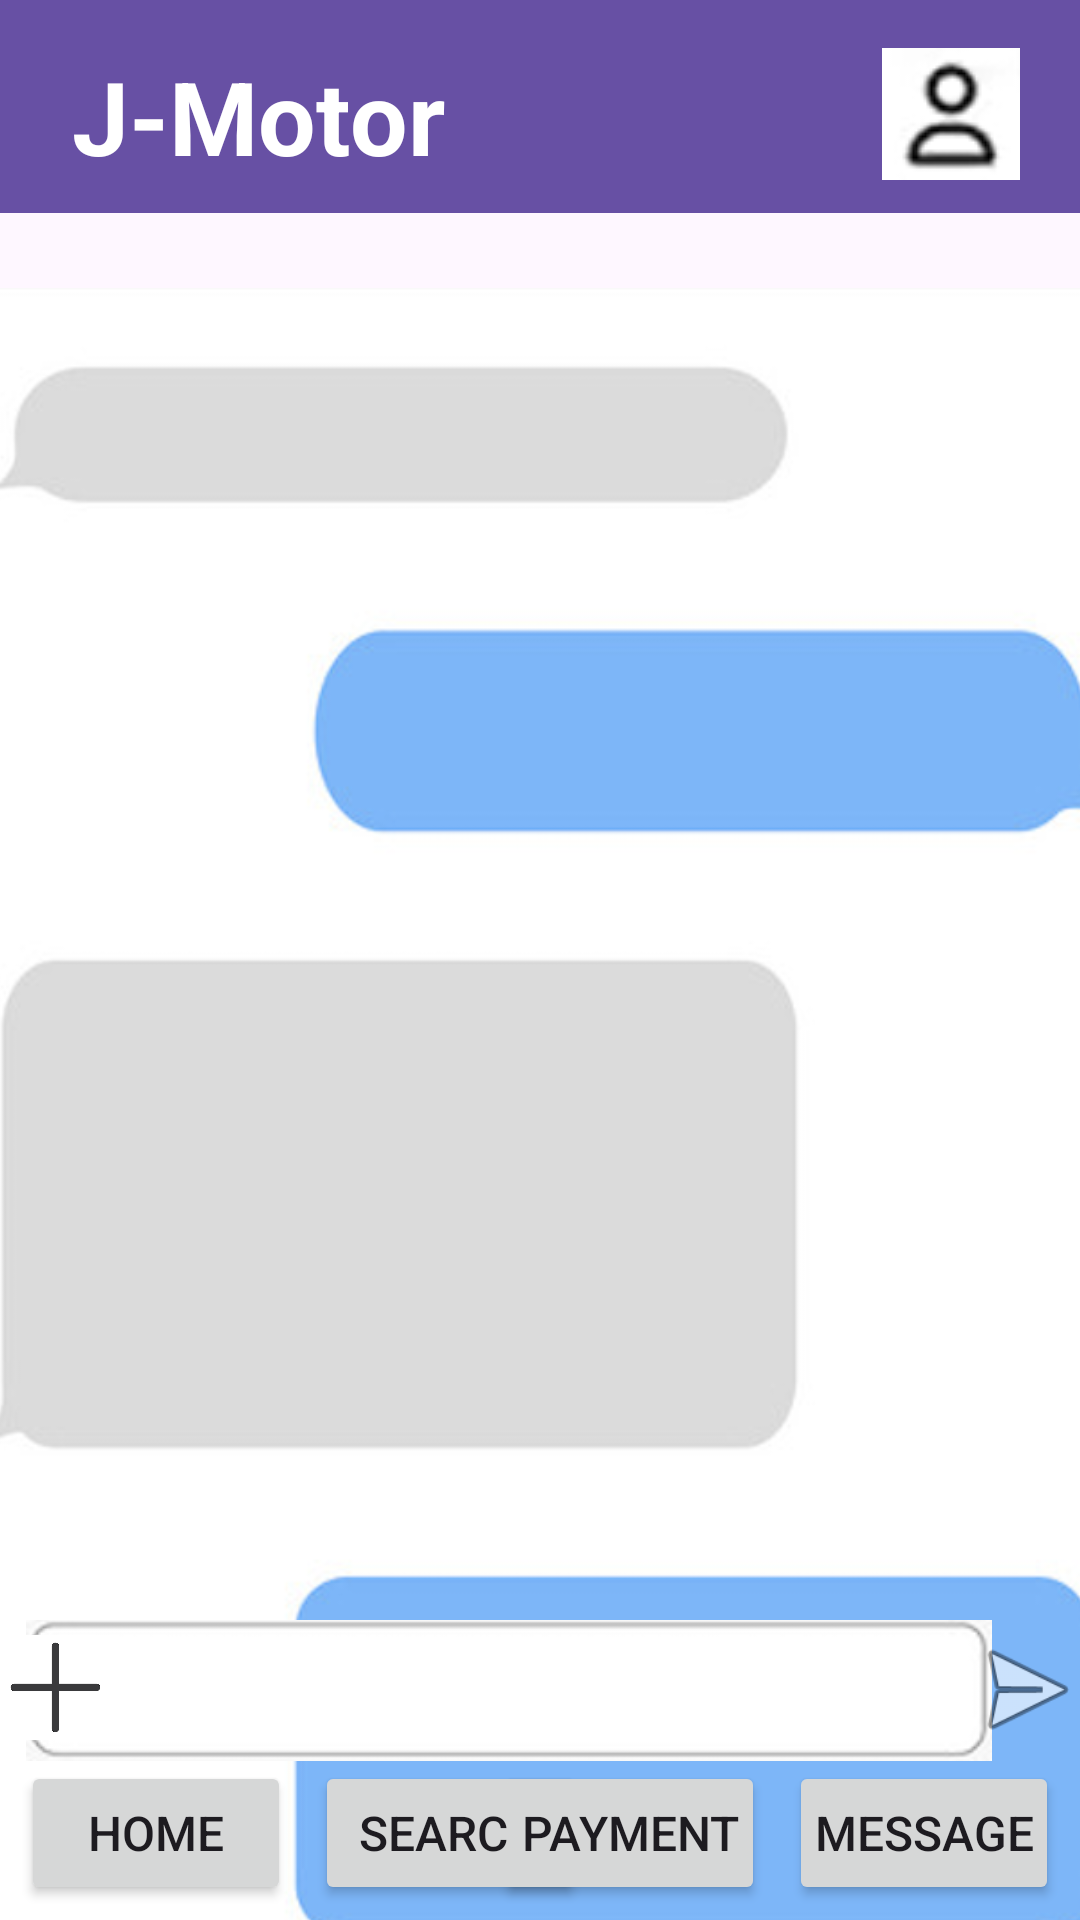

Produce the Android XML layout that renders to this screen, including the resource entries it uses.
<!-- AndroidManifest.xml: application theme Theme.Group_1_Project_Step_4 -->
<!-- res/layout/complete_ride.xml -->
<?xml version="1.0" encoding="utf-8"?>
<androidx.constraintlayout.widget.ConstraintLayout xmlns:android="http://schemas.android.com/apk/res/android"
    xmlns:app="http://schemas.android.com/apk/res-auto"
    xmlns:tools="http://schemas.android.com/tools"
    android:layout_width="match_parent"
    android:layout_height="match_parent"
    tools:context=".Complete_Ride_Page">

    <Button
        android:id="@+id/home_button"
        android:layout_width="90dp"
        android:layout_height="wrap_content"
        android:layout_marginStart="7dp"
        android:layout_marginBottom="5dp"
        android:onClick="home"
        android:paddingLeft="0dp"
        android:paddingRight="0dp"
        android:text="Home"
        android:textSize="16sp"
        app:cornerRadius="0dp"
        app:layout_constraintBottom_toBottomOf="parent"
        app:layout_constraintStart_toStartOf="parent" />

    <Button
        android:id="@+id/search_button"
        android:layout_width="90dp"
        android:layout_height="wrap_content"
        android:layout_marginStart="8dp"
        android:layout_marginBottom="5dp"
        android:onClick="search_ride"
        android:paddingLeft="0dp"
        android:paddingRight="0dp"
        android:text="Search"
        android:textSize="16sp"
        app:cornerRadius="0dp"
        app:layout_constraintBottom_toBottomOf="parent"
        app:layout_constraintStart_toEndOf="@+id/home_button" />

    <Button
        android:id="@+id/payment_button"
        android:layout_width="90dp"
        android:layout_height="wrap_content"
        android:layout_marginEnd="8dp"
        android:layout_marginBottom="5dp"
        android:onClick="payment"
        android:paddingLeft="0dp"
        android:paddingRight="0dp"
        android:text="Payment"
        android:textSize="16sp"
        app:cornerRadius="0dp"
        app:layout_constraintBottom_toBottomOf="parent"
        app:layout_constraintEnd_toStartOf="@+id/message_button" />

    <Button
        android:id="@+id/message_button"
        android:layout_width="90dp"
        android:layout_height="wrap_content"
        android:layout_marginEnd="7dp"
        android:layout_marginBottom="5dp"
        android:onClick="message"
        android:paddingLeft="0dp"
        android:paddingRight="0dp"
        android:text="Message"
        android:textSize="16sp"
        app:cornerRadius="0dp"
        app:layout_constraintBottom_toBottomOf="parent"
        app:layout_constraintEnd_toEndOf="parent" />

    <ImageView
        android:id="@+id/imageView"
        android:layout_width="wrap_content"
        android:layout_height="wrap_content"
        android:layout_marginTop="5dp"
        android:scaleX="8"
        android:scaleY="10"
        app:layout_constraintEnd_toEndOf="parent"
        app:layout_constraintStart_toStartOf="parent"
        app:layout_constraintTop_toTopOf="parent"
        app:srcCompat="@drawable/header" />

    <TextView
        android:id="@+id/logo"
        android:layout_width="wrap_content"
        android:layout_height="wrap_content"
        android:layout_marginStart="24dp"
        android:layout_marginTop="16dp"
        android:text="J-Motor"
        android:textColor="#FFFFFF"
        android:textSize="34sp"
        android:textStyle="bold"
        app:layout_constraintStart_toStartOf="parent"
        app:layout_constraintTop_toTopOf="parent" />

    <ImageView
        android:id="@+id/icon_button"
        android:layout_width="wrap_content"
        android:layout_height="wrap_content"
        android:layout_marginTop="16dp"
        android:layout_marginEnd="20dp"
        android:clickable="true"
        android:onClick="account"
        app:layout_constraintEnd_toEndOf="parent"
        app:layout_constraintTop_toTopOf="parent"
        app:srcCompat="@drawable/icon" />

    <ImageView
        android:id="@+id/msgview"
        android:layout_width="403dp"
        android:layout_height="635dp"
        android:layout_marginTop="72dp"
        app:layout_constraintEnd_toEndOf="parent"
        app:layout_constraintHorizontal_bias="0.511"
        app:layout_constraintStart_toStartOf="parent"
        app:layout_constraintTop_toTopOf="parent"
        app:srcCompat="@drawable/msg" />

    <ImageView
        android:id="@+id/textbox"
        android:layout_width="390dp"
        android:layout_height="47dp"
        android:layout_marginBottom="53dp"
        app:layout_constraintBottom_toBottomOf="parent"
        app:layout_constraintEnd_toEndOf="parent"
        app:layout_constraintHorizontal_bias="0.861"
        app:layout_constraintStart_toStartOf="parent"
        app:srcCompat="@drawable/textbox" />

    <ImageView
        android:id="@+id/send_icon"
        android:layout_width="44dp"
        android:layout_height="42dp"
        android:layout_marginBottom="56dp"
        app:layout_constraintBottom_toBottomOf="parent"
        app:layout_constraintEnd_toEndOf="@+id/textbox"
        app:srcCompat="@android:drawable/ic_menu_send" />

    <ImageView
        android:id="@+id/plus_button"
        android:layout_width="37dp"
        android:layout_height="35dp"
        android:layout_marginBottom="60dp"
        app:layout_constraintBottom_toBottomOf="parent"
        app:layout_constraintStart_toStartOf="parent"
        app:srcCompat="@drawable/plus" />


</androidx.constraintlayout.widget.ConstraintLayout>
<!-- resources referenced by this layout -->
<resources>
  <!-- drawable header: png bitmap (drawable, 153 bytes) -->
  <!-- drawable icon: png bitmap (drawable, 2116 bytes) -->
  <!-- drawable msg: png bitmap (drawable, 65848 bytes) -->
  <!-- drawable plus: png bitmap (drawable, 54261 bytes) -->
  <!-- drawable textbox: png bitmap (drawable, 7863 bytes) -->
  <style name="Theme.Group_1_Project_Step_4" parent="Base.Theme.Group_1_Project_Step_4" />
  <style name="Base.Theme.Group_1_Project_Step_4" parent="Theme.Material3.DayNight.NoActionBar">
          
          
      </style>
</resources>
